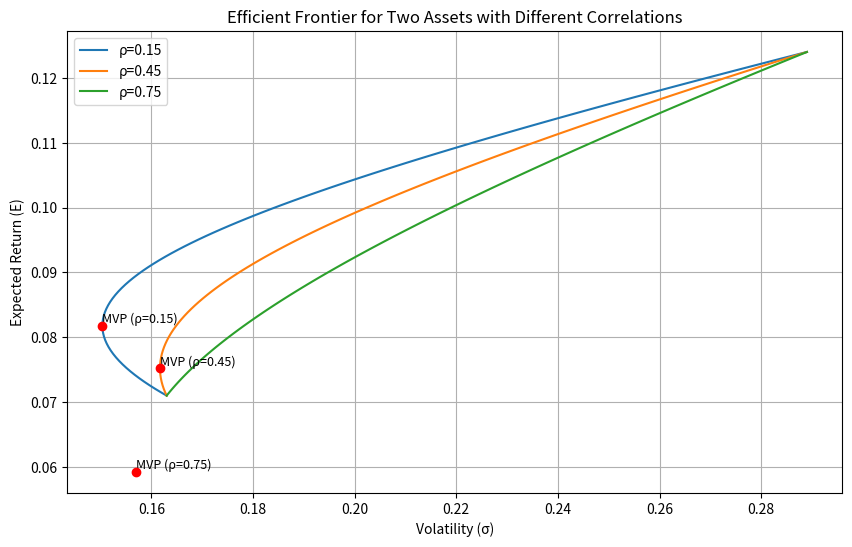

This chart was generated by the following Python code:
import numpy as np
import matplotlib.pyplot as plt
import os

# 参数
E1, E2 = 0.071, 0.124
sigma1, sigma2 = 0.163, 0.289
target_return = 0.10

# 相关系数
rhos = [0.15, 0.45, 0.75]

# 计算最小方差组合 (MVP)
def calculate_mvp(sigma1, sigma2, rho):
    w1 = (sigma2**2 - sigma1 * sigma2 * rho) / (sigma1**2 + sigma2**2 - 2 * sigma1 * sigma2 * rho)
    w2 = 1 - w1
    sigma_p = np.sqrt(w1**2 * sigma1**2 + w2**2 * sigma2**2 + 2 * w1 * w2 * sigma1 * sigma2 * rho)
    return w1, w2, sigma_p

# 计算给定目标收益下的最小波动率
def calculate_min_vol_for_target(E1, E2, sigma1, sigma2, rho, target_return):
    # 解方程组：E(R_p) = w1*E1 + w2*E2 = target_return, w1 + w2 = 1
    # 最小化 sigma_p^2 = w1^2*sigma1^2 + w2^2*sigma2^2 + 2*w1*w2*sigma1*sigma2*rho
    # 使用拉格朗日乘数法
    A = np.array([
        [sigma1**2, sigma1*sigma2*rho],
        [sigma1*sigma2*rho, sigma2**2]
    ])
    B = np.array([E1, E2])
    C = np.array([1, 1])
    D = np.array([target_return, 1])

    # 解线性方程组
    inv_A = np.linalg.inv(A)
    lambda1 = (D[0] - B @ inv_A @ C) / (B @ inv_A @ B)
    lambda2 = (D[1] - C @ inv_A @ B) / (C @ inv_A @ C)
    w = inv_A @ (lambda1 * B + lambda2 * C)
    w1, w2 = w[0], w[1]
    sigma_p = np.sqrt(w1**2 * sigma1**2 + w2**2 * sigma2**2 + 2 * w1 * w2 * sigma1 * sigma2 * rho)
    return w1, w2, sigma_p

# 计算并绘制有效前沿
plt.figure(figsize=(10, 6))
result = {}

for rho in rhos:
    # 计算 MVP
    w1_mvp, w2_mvp, sigma_mvp = calculate_mvp(sigma1, sigma2, rho)
    E_mvp = w1_mvp * E1 + w2_mvp * E2

    # 计算有效前沿上的点
    weights = np.linspace(0, 1, 100)
    E_p = weights * E1 + (1 - weights) * E2
    sigma_p = np.sqrt(weights**2 * sigma1**2 + (1 - weights)**2 * sigma2**2 + 2 * weights * (1 - weights) * sigma1 * sigma2 * rho)

    # 绘制有效前沿
    plt.plot(sigma_p, E_p, label=f'ρ={rho}')
    plt.scatter(sigma_mvp, E_mvp, color='red', zorder=5)
    plt.text(sigma_mvp, E_mvp, f'MVP (ρ={rho})', fontsize=9, verticalalignment='bottom')

    # 存储 ρ=0.45 时的 MVP 波动率
    if rho == 0.45:
        result['mvp_vol_at_rho45'] = sigma_mvp

# 计算 ρ=0.45 时目标收益为10%的最小波动率
w1_target, w2_target, sigma_target = calculate_min_vol_for_target(E1, E2, sigma1, sigma2, 0.45, target_return)
result['frontier_vol_at_target'] = sigma_target

# 图形设置
plt.title('Efficient Frontier for Two Assets with Different Correlations')
plt.xlabel('Volatility (σ)')
plt.ylabel('Expected Return (E)')
plt.legend()
plt.grid(True)

# 保存图形
figure_path = 'efficient_frontier.png'
plt.savefig(figure_path)
result['figure_path'] = os.path.abspath(figure_path)

plt.close()
print(result)
